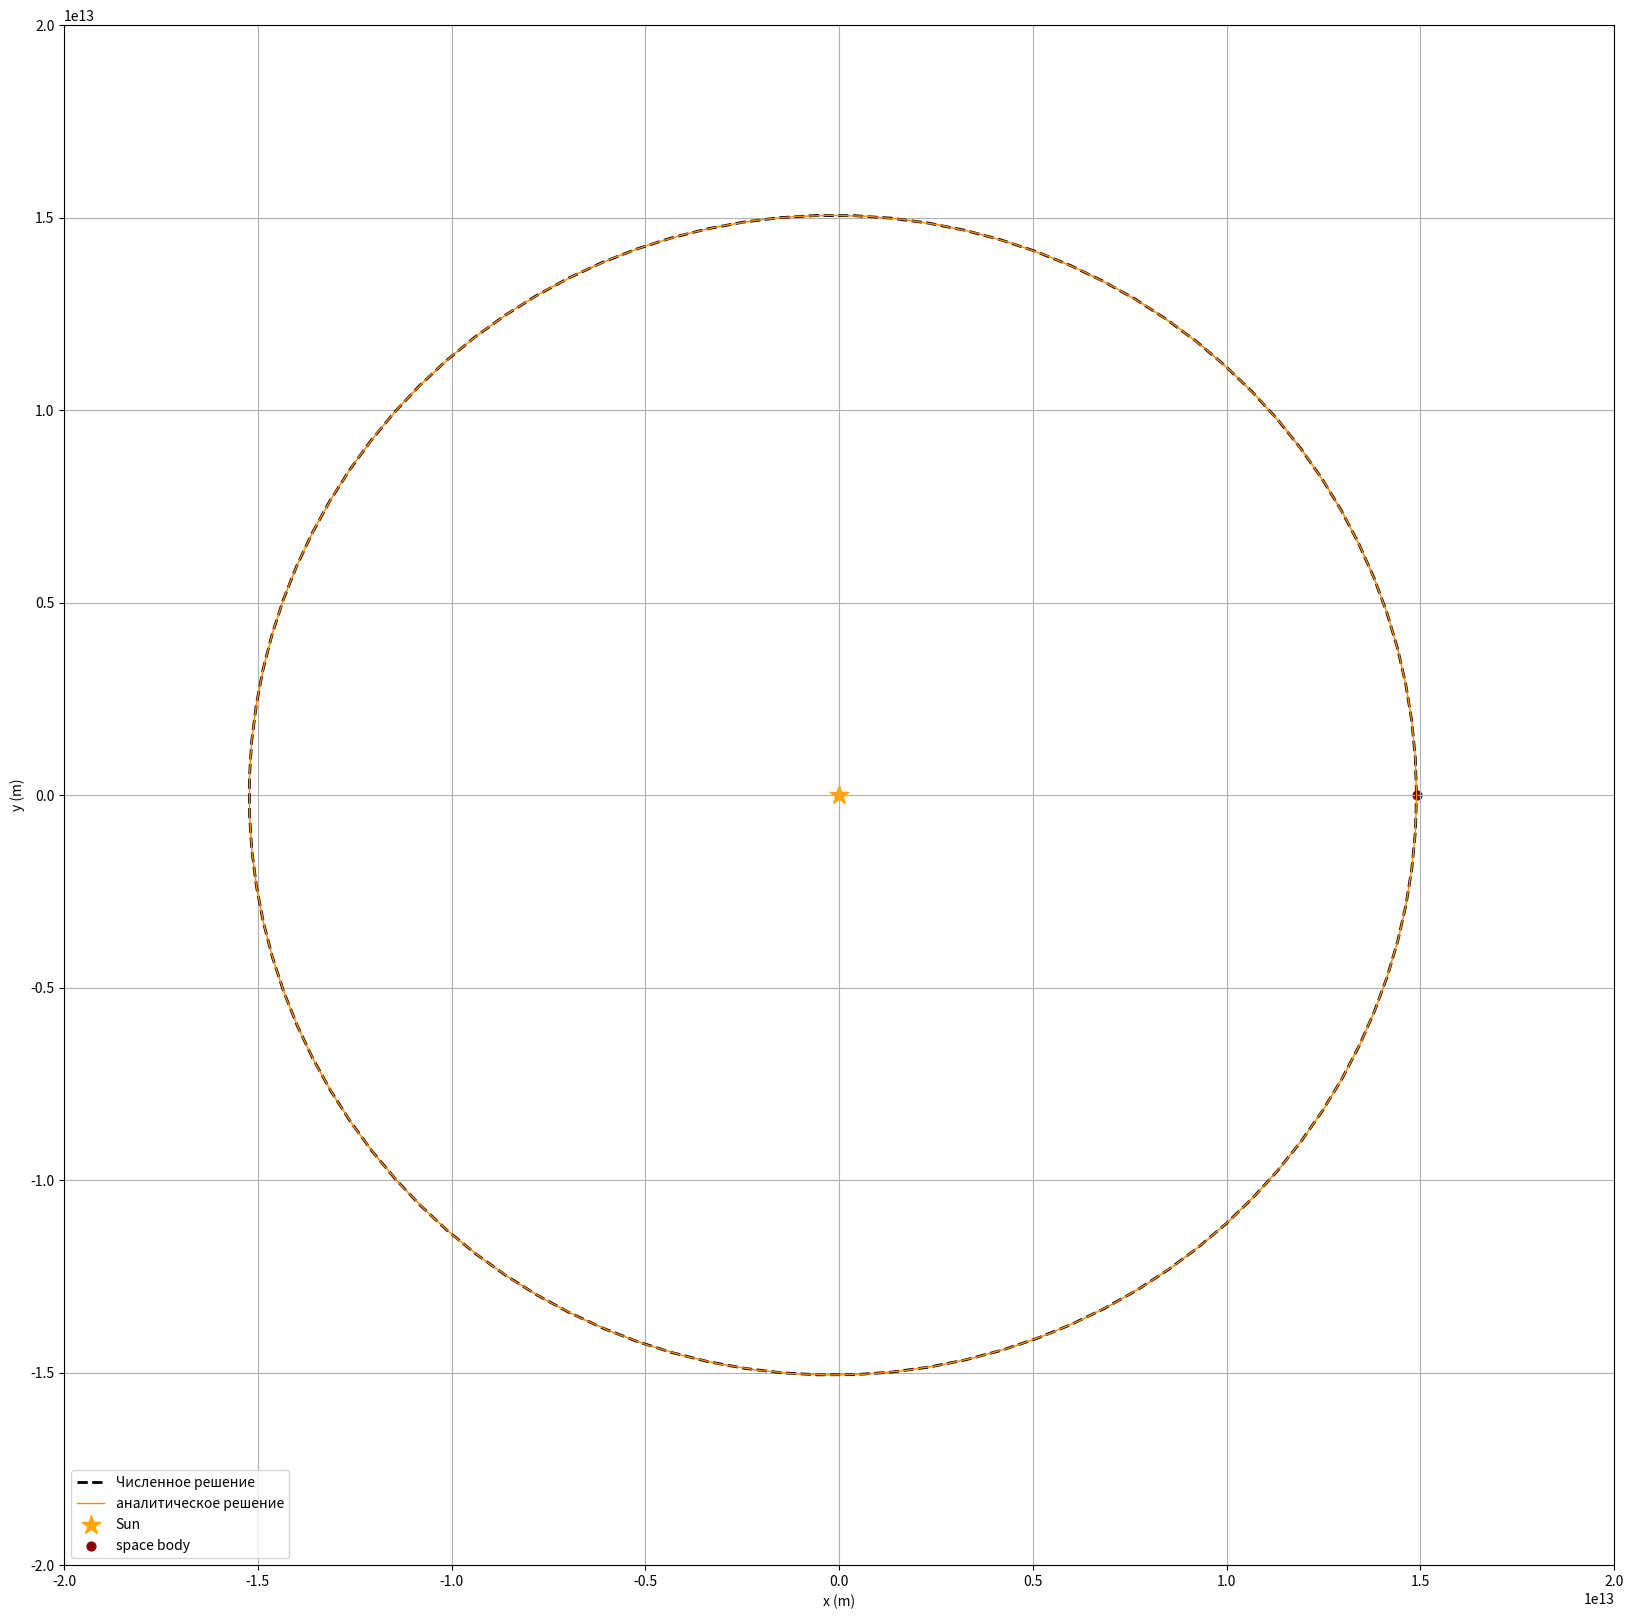

Reproduce this figure in Python.
# подключение необходимых библитек
from scipy import integrate
import numpy as np
from matplotlib import pyplot as plt

#константы и "дано"
G = 6.67E-11 # гравитационная постоянная
M = 1.989E30 # масса Солнца (кг)
r = 1.49e13 # расстояние от Солнца до космического тела (м) (100а.е.)
v = 3000 # начальная скорость космического тела (м/с)
n = 100 # число точек интегрирования
t_start = 0 #начальное значение массива точек интегрирования
t_stop = 3.19e10 #конечное значение массива точек интегрирования
m = 2.2e14 # масса космического объекта (в кг)
B = G * M * m #константа введённая для упрощения записи
a = - G * M #константа введённая для упрощения записи
#нулевые массивы для записи данных
r_an = np.zeros(n)
x_an = np.zeros(n)
y_an = np.zeros(n)

##########   численное решение ##############

# полагается, что f зависит от (ode_vec, t), причём ode_vec - это [x, y, vx, vy] 
def f(ode_vec, t):
    x = ode_vec[0]
    y = ode_vec[1]
    vx = ode_vec[2]
    vy = ode_vec[3]
    
    #переменные введённые для упрощения записи
    R = np.sqrt(x**2 + y**2) 
    
    # система дифф. уравнений
    f0 = vx
    f1 = vy
    f2 = a * x / (R**3)
    f3 = a * y / (R**3)
    return [f0, f1, f2 , f3]

#время в секундах
t = np.linspace(t_start, t_stop, n) # массив точек интегрирования 

# начальные условия
x0 = r
y0 = 0
vx0 = 0
vy0 = v
ic = [x0, y0, vx0, vy0]

#интегрирование с помощью библеотеки SciPy
sol = integrate.odeint(f, ic, t)

#переобозначение для удобства
x = sol[:, 0] 
y = sol[:, 1] 

################### аналитическое решение ##########
L = np.outer(r, m * v) #момент импульса 
E = L ** 2 / (2 * m * r ** 2) - B / r  + m / (2 * v ** 2 )
# создание функции для полярного радиса из уравнения траектории движения
def r_exact(phi):
   #полная энергия
    
    #замена переменных
    p = L ** 2 / (G * M * m **2) #параметр
    e = np.sqrt(1 + (2 * E * L ** 2) / (G ** 2 * M ** 2 * m ** 3)) #эксцентриситет
    
    return p / (1 + e * np.cos(phi)) # уравнение траектории движения в виде конического сечения 

fi = np.linspace(0.0, 2.0 * np.pi, n) #массив точек

#цикл записи значений полярного радиуса
for i in range(n):
    r_an[i] = r_exact(fi[i])

#переход из полярных координат в декартовые 
for i in range(n) :
    x_an[i] = r_an[i] * np.cos(fi[i])
    y_an[i] = r_an[i] * np.sin(fi[i])
    
#построение орбиты в декартовых координатах
fig = plt.figure(figsize=(20, 20)) 

ax1 = fig.add_subplot(111)
plt.axis([-2e13, 2e13, -2e13, 2e13])
ax1.plot(x, y, 'k--' , label='Численное решение', linewidth = 2)   
ax1.plot(x_an, y_an, color = 'darkorange', label='аналитическое решение', linewidth = 1)
ax1.set_xlabel('x (m)')
ax1.set_ylabel('y (m)')
ax1.scatter(0, 0, color='orange', label='Sun',  marker='*', s = 200)
ax1.scatter(x0, y0, color='darkred', label='space body', marker='o', s = 40)
ax1.grid(True)
ax1.legend(loc='lower left')


fig.savefig("Orbita.png", orientation = 'landscape', dpi=500) 

